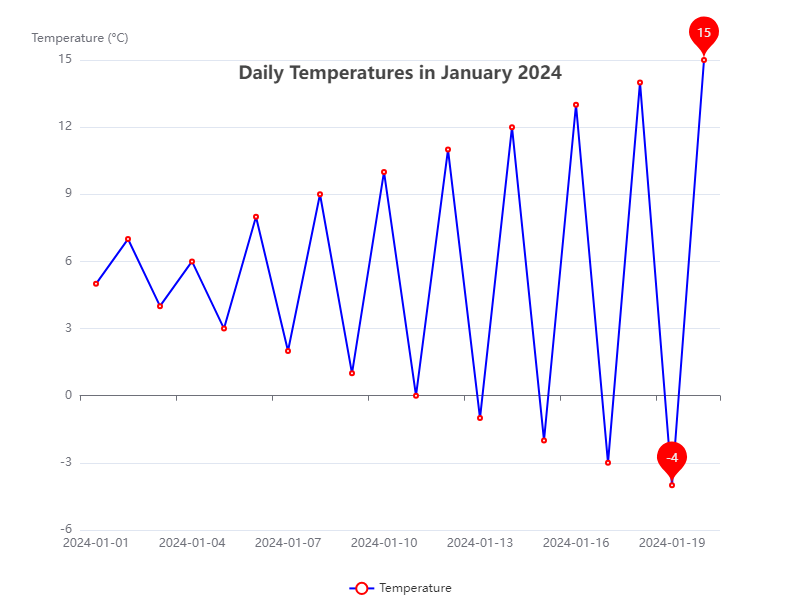

Source data for this figure (header and first rows):
Date, Temperature
2024-01-01, 5
2024-01-02, 7
2024-01-03, 4
2024-01-04, 6
2024-01-05, 3
2024-01-06, 8
2024-01-07, 2
2024-01-08, 9
2024-01-09, 1
2024-01-10, 10
2024-01-11, 0
2024-01-12, 11
2024-01-13, -1
2024-01-14, 12
2024-01-15, -2
2024-01-16, 13
2024-01-17, -3
2024-01-18, 14
2024-01-19, -4
2024-01-20, 15
